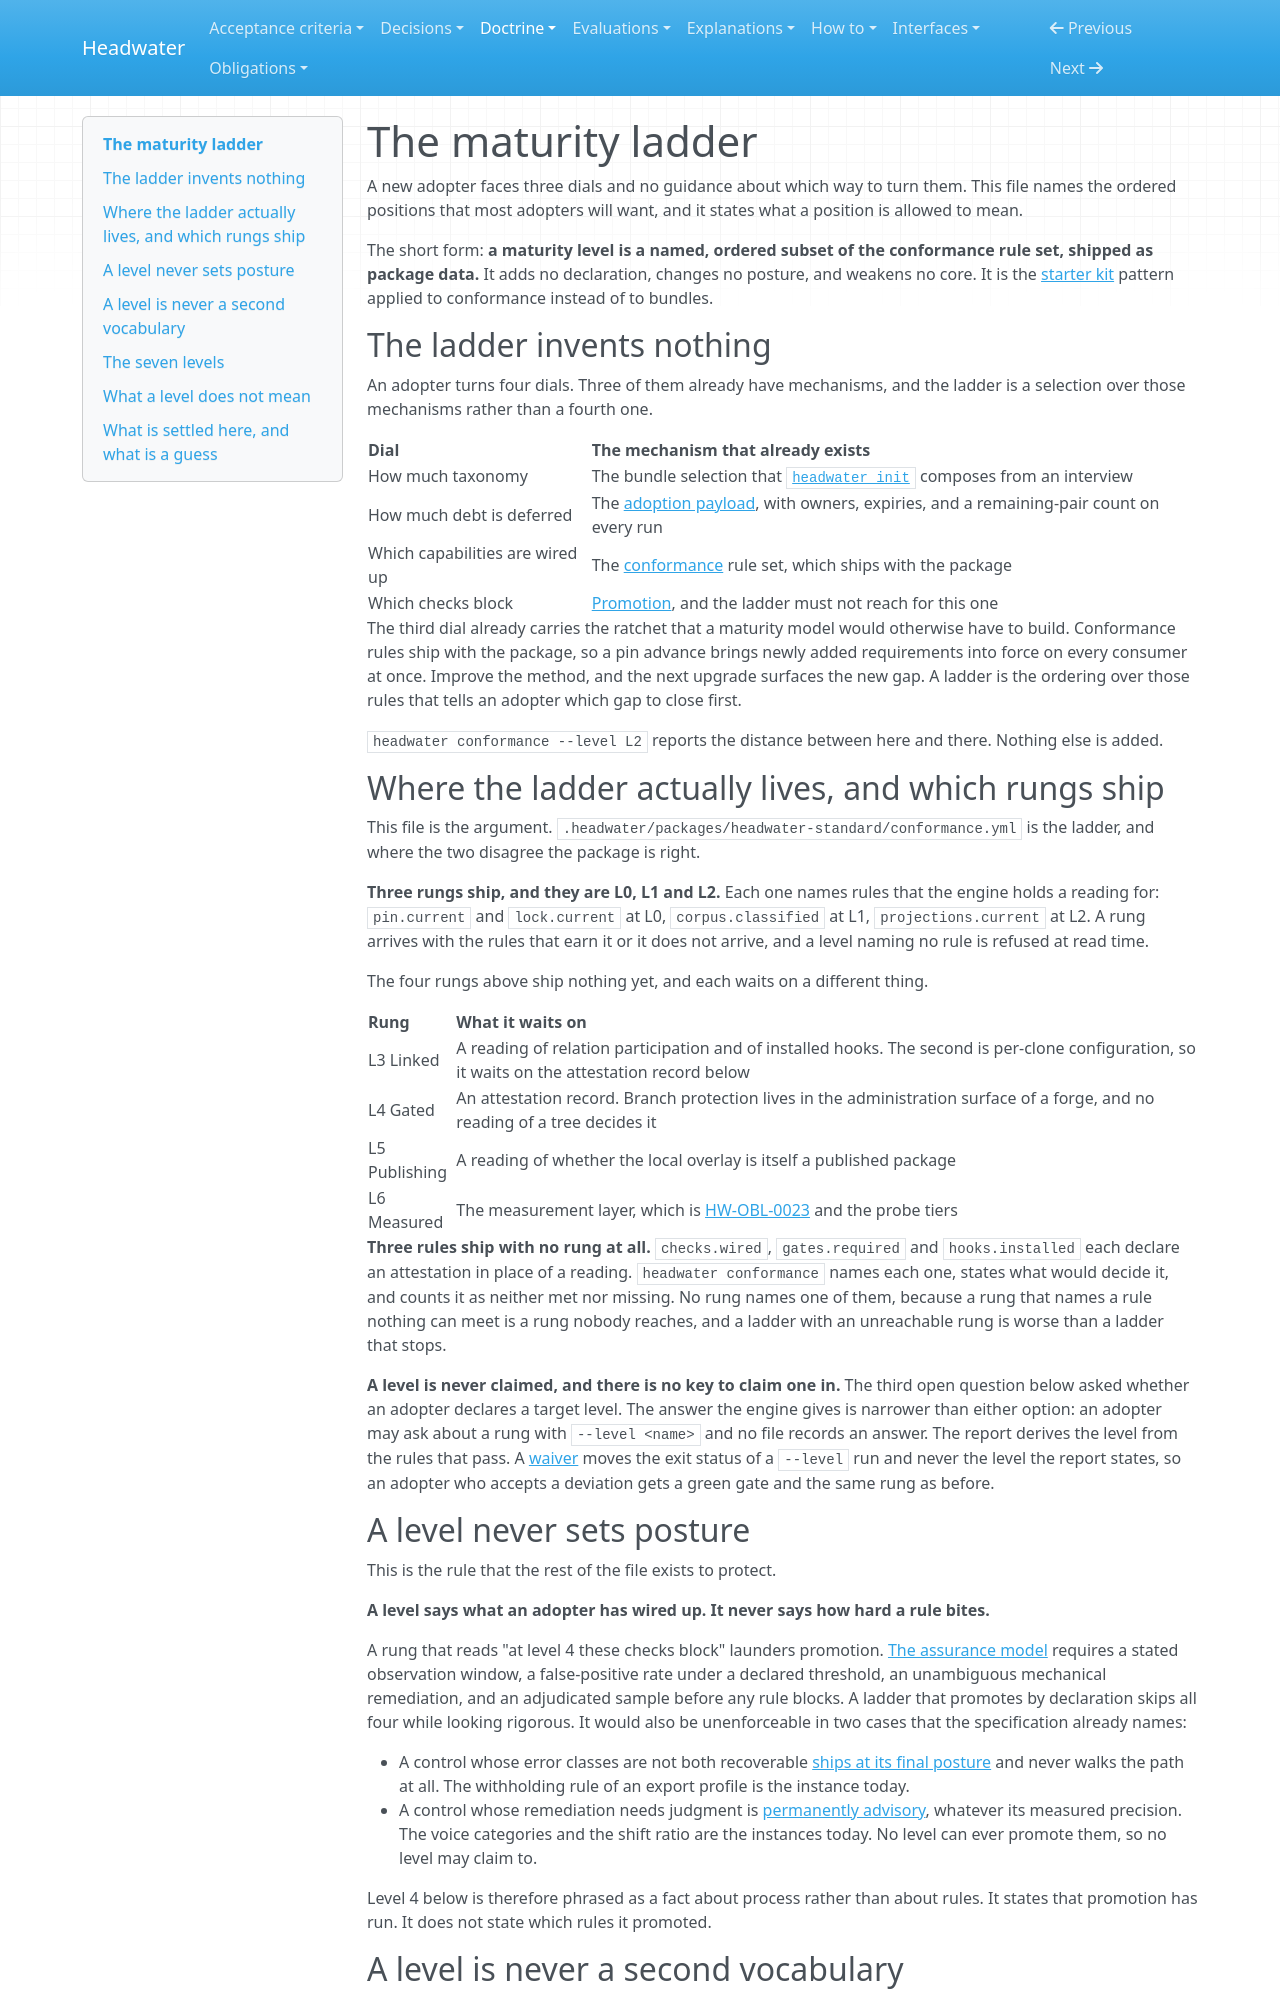

repository: headwater-ai/headwater · page: doctrine/maturity-model/index.html · generator: mkdocs

# The maturity ladder

A new adopter faces three dials and no guidance about which way to turn them. This file names the ordered positions that most adopters will want, and it states what a position is allowed to mean.

The short form: **a maturity level is a named, ordered subset of the conformance rule set, shipped as package data.** It adds no declaration, changes no posture, and weakens no core. It is the [starter kit](../spec/distribution-and-federation.md#the-starter-kit-is-an-assembly) pattern applied to conformance instead of to bundles.

## The ladder invents nothing

An adopter turns four dials. Three of them already have mechanisms, and the ladder is a selection over those mechanisms rather than a fourth one.

| Dial | The mechanism that already exists |
|---|---|
| How much taxonomy | The bundle selection that [`headwater init`](../spec/distribution-and-federation.md#the-interview) composes from an interview |
| How much debt is deferred | The [adoption payload](../spec/distribution-and-federation.md#first-contact-adoption-is-a-migration-from-no-taxonomy), with owners, expiries, and a remaining-pair count on every run |
| Which capabilities are wired up | The [conformance](../spec/distribution-and-federation.md#conformance) rule set, which ships with the package |
| Which checks block | [Promotion](../spec/assurance-model.md#promotion-advisory-to-blocking), and the ladder must not reach for this one |

The third dial already carries the ratchet that a maturity model would otherwise have to build. Conformance rules ship with the package, so a pin advance brings newly added requirements into force on every consumer at once. Improve the method, and the next upgrade surfaces the new gap. A ladder is the ordering over those rules that tells an adopter which gap to close first.

`headwater conformance --level L2` reports the distance between here and there. Nothing else is added.

## Where the ladder actually lives, and which rungs ship

This file is the argument. `.headwater/packages/headwater-standard/conformance.yml` is the ladder, and where the two disagree the package is right.

**Three rungs ship, and they are L0, L1 and L2.** Each one names rules that the engine holds a reading for: `pin.current` and `lock.current` at L0, `corpus.classified` at L1, `projections.current` at L2. A rung arrives with the rules that earn it or it does not arrive, and a level naming no rule is refused at read time.

The four rungs above ship nothing yet, and each waits on a different thing.

| Rung | What it waits on |
|---|---|
| L3 Linked | A reading of relation participation and of installed hooks. The second is per-clone configuration, so it waits on the attestation record below |
| L4 Gated | An attestation record. Branch protection lives in the administration surface of a forge, and no reading of a tree decides it |
| L5 Publishing | A reading of whether the local overlay is itself a published package |
| L6 Measured | The measurement layer, which is [HW-OBL-0023](../obligations/0023-no-corpus-has-authored-enough-cues-to-grade.md) and the probe tiers |

**Three rules ship with no rung at all.** `checks.wired`, `gates.required` and `hooks.installed` each declare an attestation in place of a reading. `headwater conformance` names each one, states what would decide it, and counts it as neither met nor missing. No rung names one of them, because a rung that names a rule nothing can meet is a rung nobody reaches, and a ladder with an unreachable rung is worse than a ladder that stops.

**A level is never claimed, and there is no key to claim one in.** The third open question below asked whether an adopter declares a target level. The answer the engine gives is narrower than either option: an adopter may ask about a rung with `--level <name>` and no file records an answer. The report derives the level from the rules that pass. A [waiver](../spec/distribution-and-federation.md#waivers) moves the exit status of a `--level` run and never the level the report states, so an adopter who accepts a deviation gets a green gate and the same rung as before.
